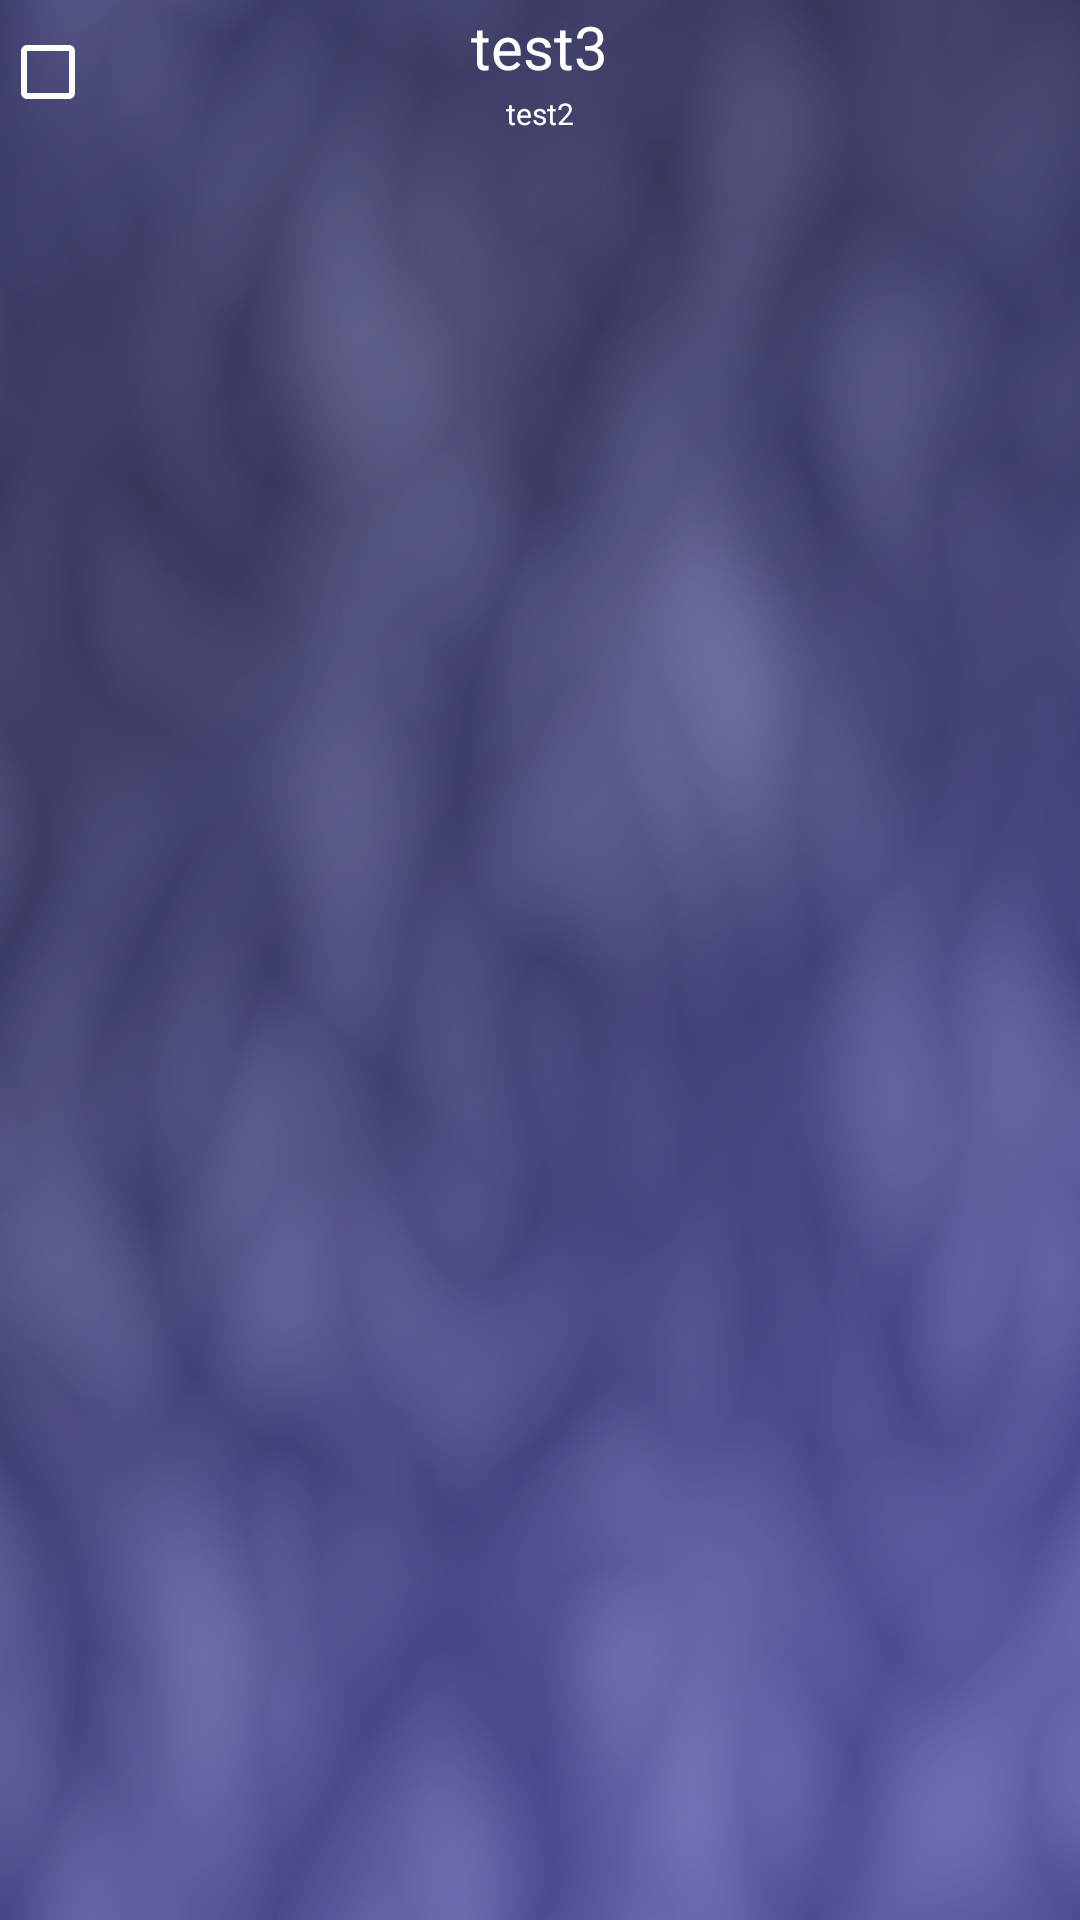

Reconstruct the res/layout file that produces this screen, plus the resources it refers to.
<!-- AndroidManifest.xml: application theme AppTheme -->
<!-- res/layout/ruleset_row_layout.xml -->
<?xml version="1.0" encoding="utf-8"?>
<RelativeLayout xmlns:android="http://schemas.android.com/apk/res/android"
    android:layout_width="match_parent"
    android:layout_height="wrap_content">

    <CheckBox
        android:id="@+id/ruleset_list_delete"
        android:layout_width="wrap_content"
        android:layout_height="48dp"
        android:textColor="@color/colorAccent"
        android:layout_alignParentLeft="true"
        android:theme="@style/CheckBox"/>

    <ImageView
        android:layout_width="48dp"
        android:layout_height="48dp"
        android:id="@+id/ruleset_list_img"
        android:layout_toRightOf="@id/ruleset_list_delete"/>

    <ImageView
        android:id="@+id/ruleset_list_img_2"
        android:layout_width="48dp"
        android:layout_height="48dp"
        android:layout_marginRight="8dp"
        android:layout_alignParentRight="true"/>

    <TextView
        android:id="@+id/ruleset_list_name"
        android:layout_width="wrap_content"
        android:layout_height="wrap_content"
        android:textSize="20dp"
        android:layout_marginTop="2dp"
        android:layout_centerHorizontal="true"
        android:text="test3" />

    <TextView
        android:id="@+id/ruleset_list_mac"
        android:layout_width="wrap_content"
        android:layout_height="wrap_content"
        android:textSize="10dp"
        android:layout_below="@id/ruleset_list_name"
        android:layout_marginTop="2dp"
        android:layout_marginBottom="2dp"
        android:layout_centerHorizontal="true"
        android:text="test2" />
</RelativeLayout>
<!-- resources referenced by this layout -->
<resources>
  <color name="colorAccent">#FFFFFF</color>
  <style name="CheckBox" parent="Theme.AppCompat.NoActionBar">
          <item name="colorControlNormal">@color/colorAccent</item>   
          <item name="colorControlActivated">@color/colorAccent2</item> 
          <item name="android:textColor">@color/colorAccent</item> 
      </style>
  <style name="AppTheme" parent="Theme.AppCompat.Light.DarkActionBar">
          
          <item name="colorPrimary">@color/colorPrimary</item>
          <item name="colorPrimaryDark">@color/colorPrimaryDark</item>
          <item name="colorAccent">@color/colorAccent</item>
          <item name="android:windowBackground">@drawable/bluehomebackground</item>
          <item name="android:textColor">@color/colorAccent</item>
      </style>
  <color name="colorAccent2">#A00000</color>
  <color name="colorPrimary">#0933a0</color>
  <color name="colorPrimaryDark">#06226a</color>
  <!-- drawable bluehomebackground (drawable) -->
  <?xml version="1.0" encoding="utf-8"?>
  <layer-list xmlns:android="http://schemas.android.com/apk/res/android">
  
  <item android:drawable="@color/colorBackground" />
  
  </layer-list>
  <color name="colorBackground">#3C3C3C</color>
</resources>
